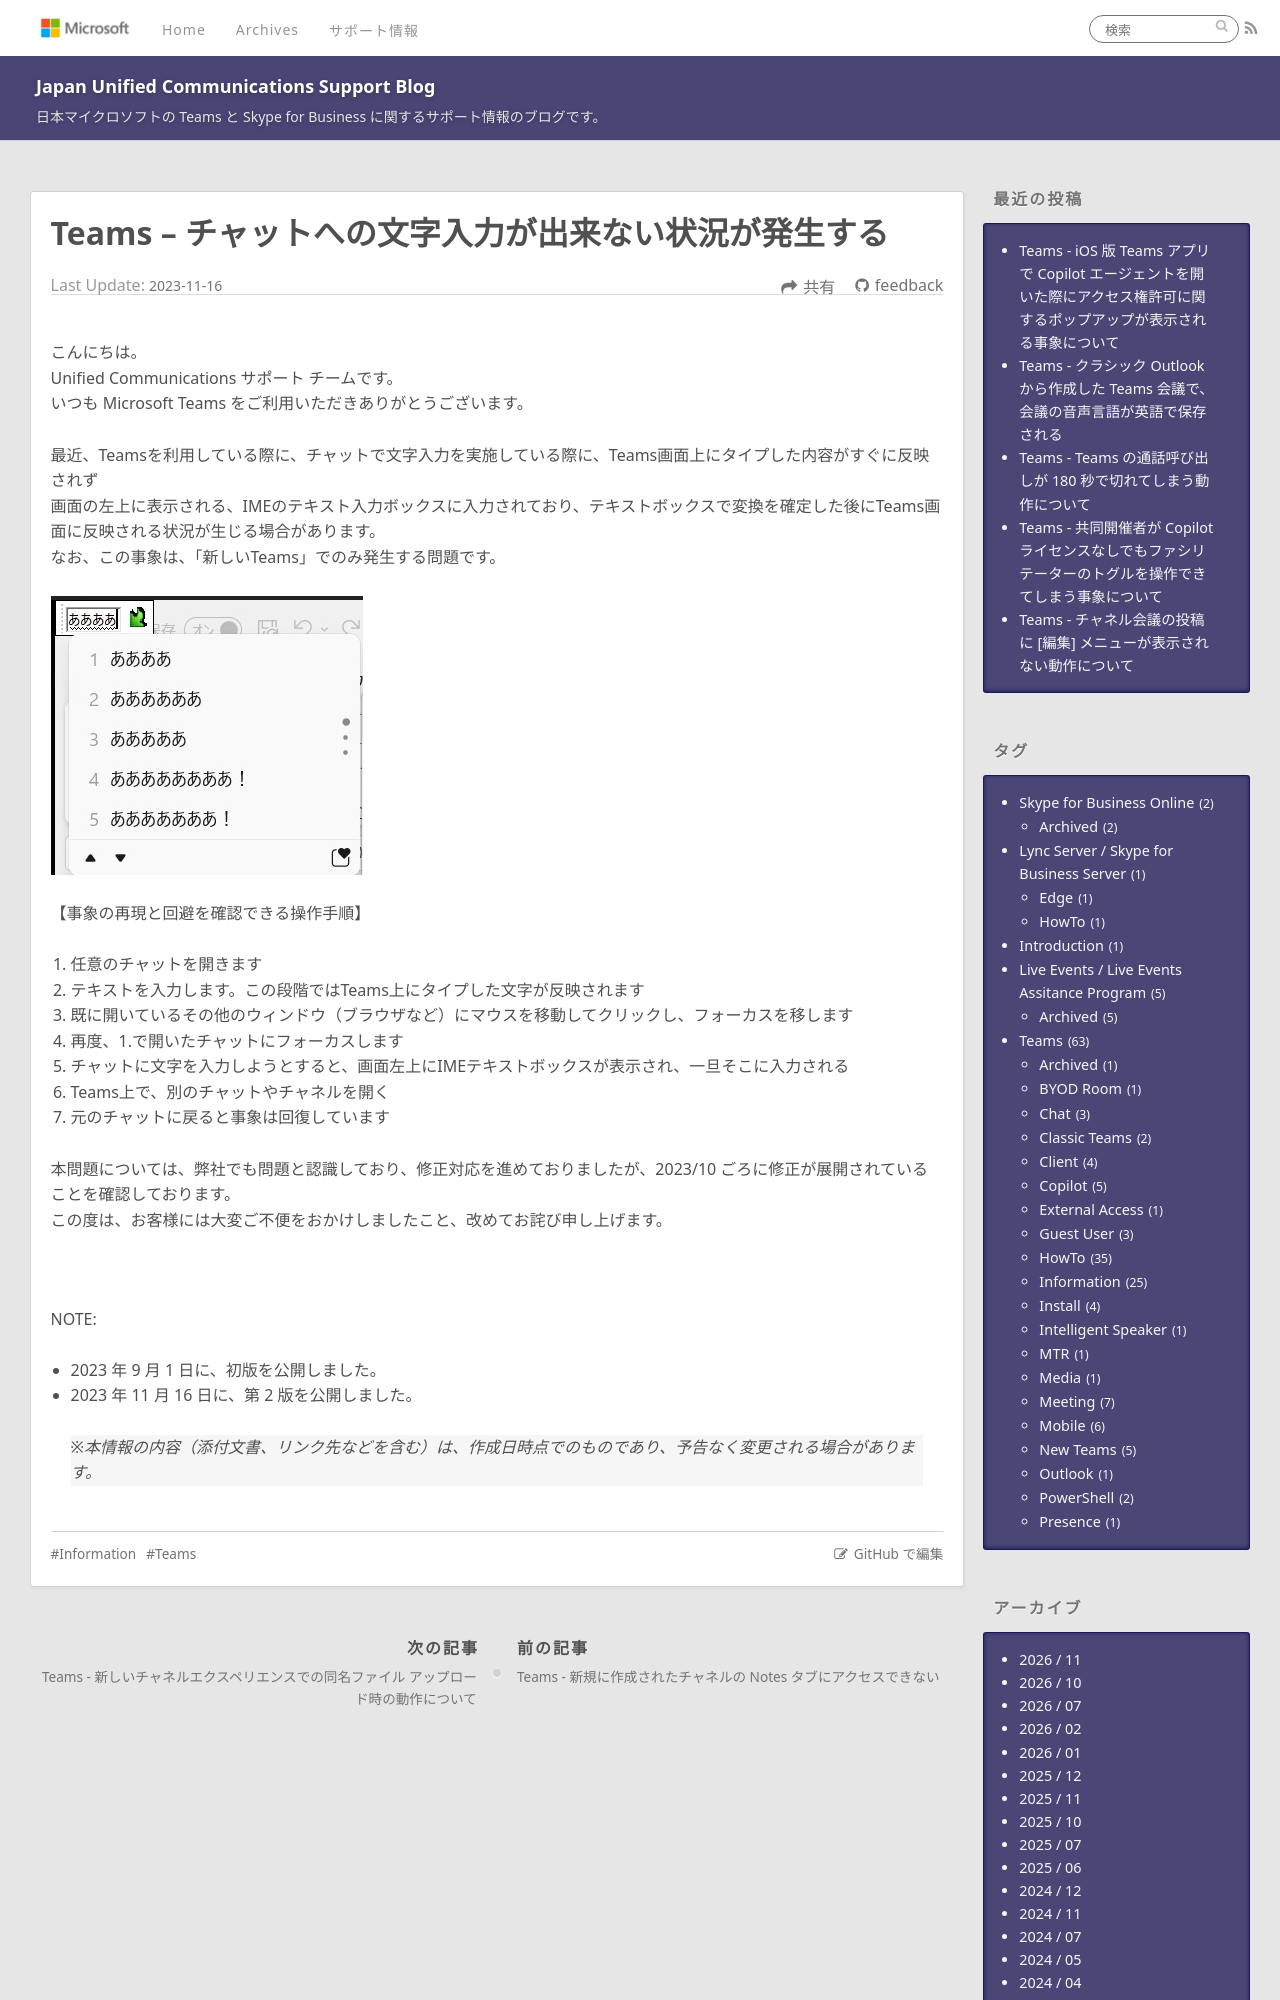

repository: jpucsupport/blog · page: teams/Teams - チャットへの文字入力が出来ない状況が発生する/index.html · generator: jekyll

---
title: Teams – チャットへの文字入力が出来ない状況が発生する
date: 2023-11-16 10:30:00
tags:
 - Teams
 - Information
---

# Teams – チャットへの文字入力が出来ない状況が発生する

こんにちは。
Unified Communications サポート チームです。
いつも Microsoft Teams をご利用いただきありがとうございます。

最近、Teamsを利用している際に、チャットで文字入力を実施している際に、Teams画面上にタイプした内容がすぐに反映されず
画面の左上に表示される、IMEのテキスト入力ボックスに入力されており、テキストボックスで変換を確定した後にTeams画面に反映される状況が生じる場合があります。
なお、この事象は、「新しいTeams」でのみ発生する問題です。

![](./IME_TextBox.jpg)
